Run: headless pygame with SDL's dummy video driver; simulated clock (each Clock.tick advances the game by its frame time, no real sleeping); random seed 0; keys injected as events and as key.get_pressed() state; no mouse input.
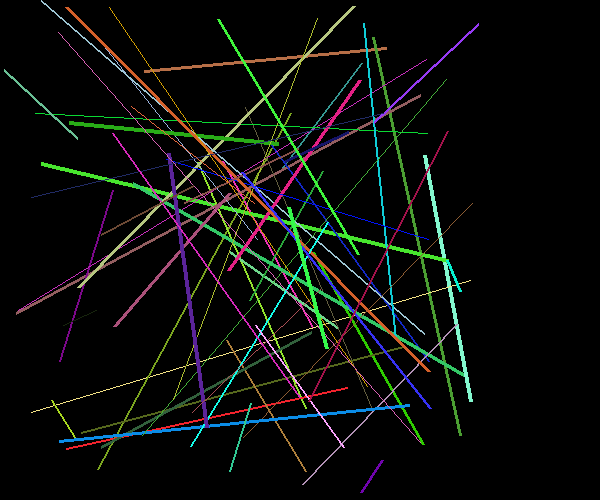
Frame 1 of 4 · flips 1–60 · no input
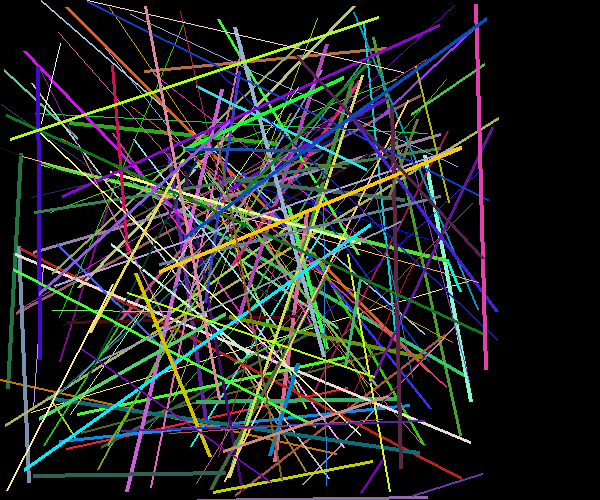
Frame 2 of 4 · flips 61–180 · tapped SPACE, RETURN · held RIGHT (→), D
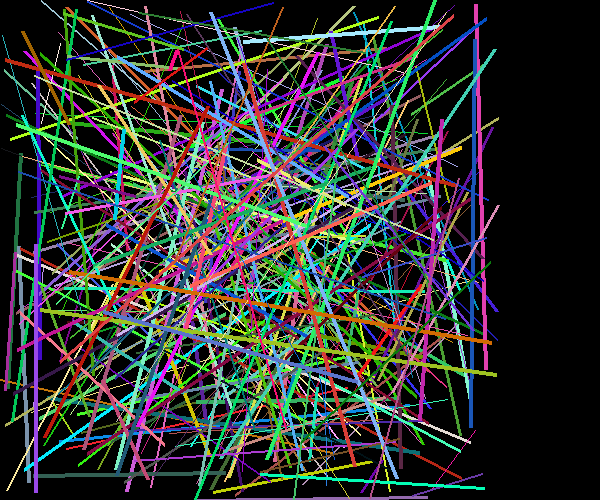
Frame 3 of 4 · flips 181–300 · held DOWN (↓), S
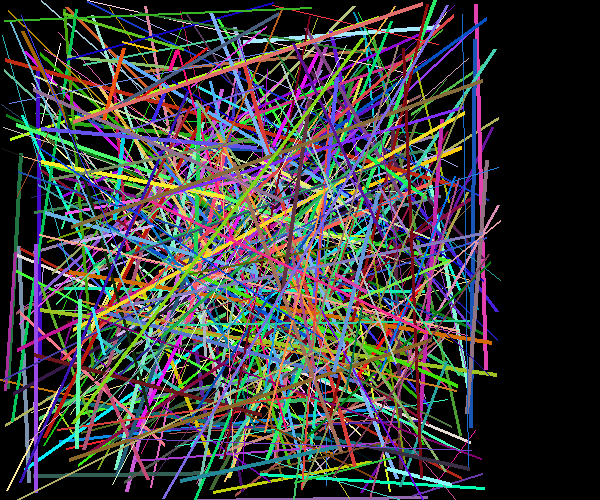
Frame 4 of 4 · flips 301–420 · held LEFT (←), A, UP (↑), W

The pygame program that drew these frames:

# Drawing Lines
# Python 3.2
import time
import pygame
from pygame.locals import *
import random

pygame.init()
screen = pygame.display.set_mode((600,500))
pygame.display.set_caption("Drawing Lines")

while True:
    for event in pygame.event.get():
        if event.type in (QUIT, KEYDOWN):
            sys.exit()

    screen.fill((0,0,0))
    
    #draw the lines
    color = random.randint(0, 255), random.randint(0, 255), random.randint(0, 255)
    
    lines = 0
    while lines < 1:
        pygame.draw.line(screen, (random.randint(0, 255), random.randint(0, 255), random.randint(0, 255)), (random.randint(0, 500), random.randint(0, 500)), (random.randint(0, 500), random.randint(0, 500)), random.randint(1, 4))
        pygame.display.update()
        lines + 1
